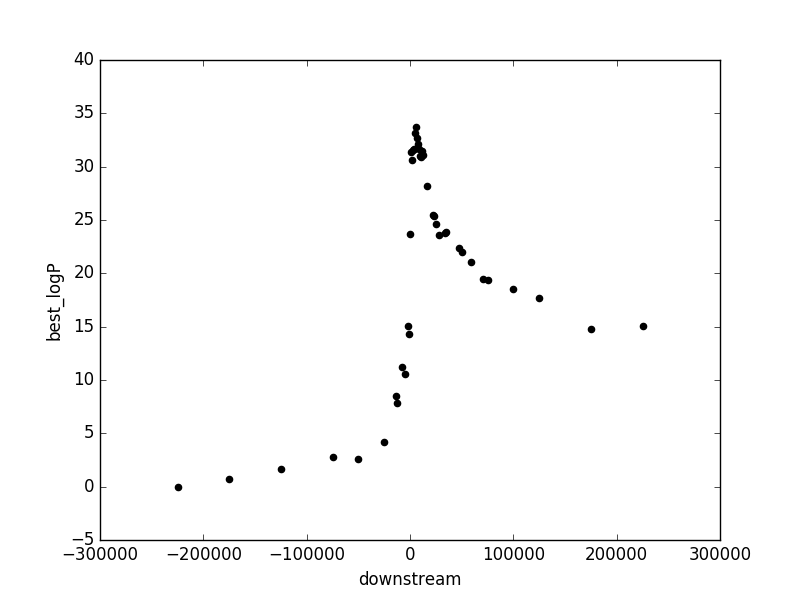

The data file committed next to this chart (first rows):
downstream, best_logP
-225000, -0.0
-175000, 0.7558
-125000, 1.693
-75000, 2.745
-50000, 2.609
-25000, 4.163
-14000, 8.529
-13000, 7.857
-8000, 11.26
-5000, 10.54
-2000, 15.08
-1000, 14.29
0, 23.68
1000, 31.41
2000, 30.65
3000, 31.6
4000, 31.65
5000, 33.15
6000, 33.75
7000, 32.65
8000, 32.11
9000, 31.64
10000, 31.01
11000, 30.95
12000, 31.42
13000, 31.09
16000, 28.17
22000, 25.45
23000, 25.37
25000, 24.63
28000, 23.62
34000, 23.82
35000, 23.84
47000, 22.36
50000, 22
59000, 21.09
71000, 19.43
75000, 19.37
100000, 18.55
125000, 17.69
175000, 14.78
225000, 15.09
